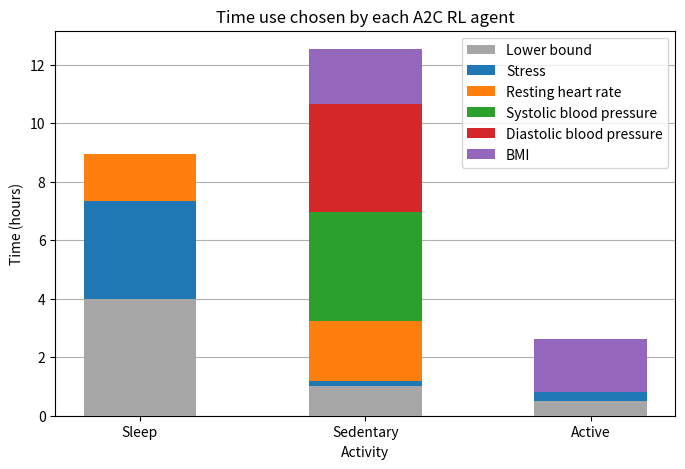

This figure's Python source: (Note: this script raises an exception after producing the figure.)
# importing package
import matplotlib.pyplot as plt
import numpy as np

BAR_WIDTH = 0.5

fig, ax = plt.subplots(figsize=(8, 5))
ax.grid(axis="y", zorder=0)

# create data
x = ["Sleep", "Sedentary", "Active"]
y1 = np.array([4, 1, 0.5])
y2 = np.array([3.33, 0.17, 0.30])
y3 = np.array([1.61, 2.08, 0])
y4 = np.array([0, 3.70, 0])
y5 = np.array([0, 3.70, 0])
y6 = np.array([0, 1.88, 1.81])

# plot bars in stack manner
ax.bar(x, y1, width=BAR_WIDTH, color="#a6a6a6", label="Lower bound", zorder=3)
ax.bar(x, y2, width=BAR_WIDTH, bottom=y1, label="Stress", zorder=3)
ax.bar(x, y3, width=BAR_WIDTH, bottom=y1 + y2, label="Resting heart rate", zorder=3)
ax.bar(
    x,
    y4,
    width=BAR_WIDTH,
    bottom=y1 + y2 + y3,
    label="Systolic blood pressure",
    zorder=3,
)
ax.bar(
    x,
    y5,
    width=BAR_WIDTH,
    bottom=y1 + y2 + y3 + y4,
    label="Diastolic blood pressure",
    zorder=3,
)
ax.bar(x, y6, width=BAR_WIDTH, bottom=y1 + y2 + y3 + y4 + y5, label="BMI", zorder=3)

plt.legend()
plt.xlabel("Activity")
plt.ylabel("Time (hours)")
plt.title("Time use chosen by each A2C RL agent")
# plt.show()
plt.savefig("graphs/a2c_choice.pdf")
